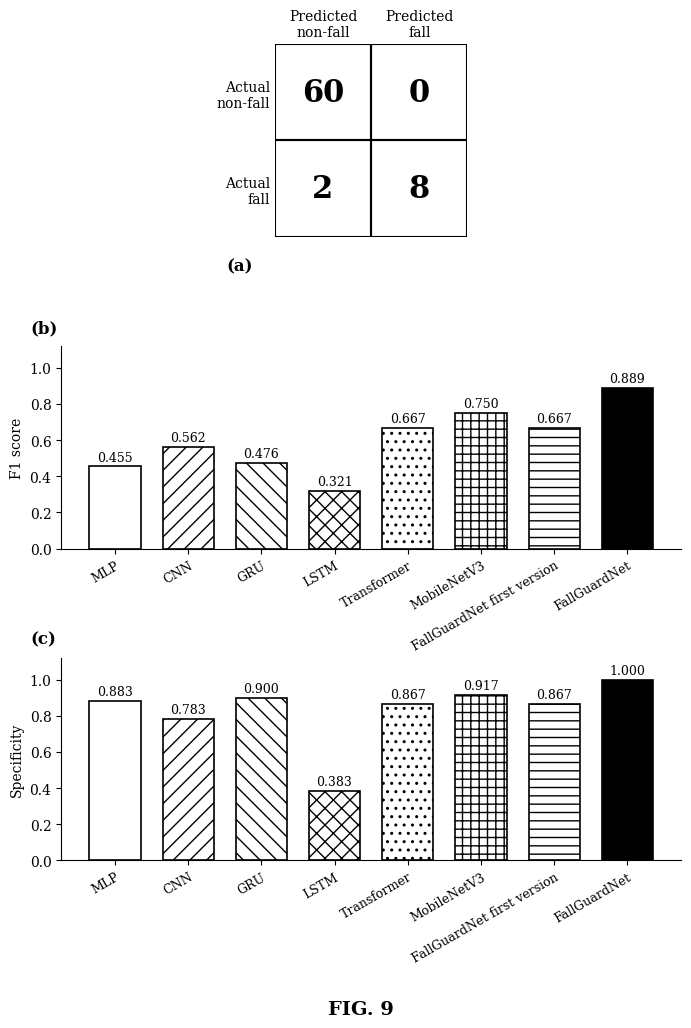

Source code (Python):
"""FIG. 9 for the Sannidhi provisional specification: black-and-white results figure.
Run:  python make_fig9.py        (needs matplotlib)
Output: FIG9_results.png (300 dpi) and FIG9_results.svg
"""
import matplotlib
matplotlib.use("Agg")
import matplotlib.pyplot as plt

plt.rcParams.update({"font.family": "serif", "font.serif": ["Times New Roman", "DejaVu Serif"], "font.size": 10})

models = ["MLP", "CNN", "GRU", "LSTM", "Transformer", "MobileNetV3", "FallGuardNet\nfirst version", "FallGuardNet"]
f1 = [0.455, 0.562, 0.476, 0.321, 0.667, 0.750, 0.667, 0.889]
spec = [0.883, 0.783, 0.900, 0.383, 0.867, 0.917, 0.867, 1.000]

fig = plt.figure(figsize=(8.0, 10.6), facecolor="white")
gs = fig.add_gridspec(3, 1, height_ratios=[1.0, 1.05, 1.05], hspace=0.55)

# (a) confusion matrix
ax = fig.add_subplot(gs[0])
cm = [[60, 0], [2, 8]]
ax.set_xlim(0, 2); ax.set_ylim(0, 2)
for r in range(2):
    for c in range(2):
        ax.add_patch(plt.Rectangle((c, 1 - r), 1, 1, fill=False, ec="black", lw=1.5))
        ax.text(c + 0.5, 1.5 - r, str(cm[r][c]), ha="center", va="center", fontsize=22, fontweight="bold")
ax.set_xticks([0.5, 1.5]); ax.set_xticklabels(["Predicted\nnon-fall", "Predicted\nfall"])
ax.set_yticks([1.5, 0.5]); ax.set_yticklabels(["Actual\nnon-fall", "Actual\nfall"])
ax.xaxis.tick_top()
for s in ax.spines.values():
    s.set_visible(False)
ax.tick_params(length=0)
ax.set_aspect("equal")
ax.text(-0.5, -0.35, "(a)", fontsize=12, fontweight="bold", transform=ax.transData)

def bars(ax, vals, label, tag):
    hatches = ["", "//", "\\\\", "xx", "..", "++", "--", ""]
    x = range(len(models))
    for i, v in enumerate(vals):
        last = i == len(vals) - 1
        ax.bar(i, v, width=0.7, fill=last, facecolor="black" if last else "white", edgecolor="black",
               hatch=None if last else hatches[i % len(hatches)], lw=1.2)
        ax.text(i, v + 0.015, f"{v:.3f}", ha="center", va="bottom", fontsize=9)
    ax.set_xticks(list(x))
    ax.set_xticklabels([m.replace("\n", " ") for m in models], fontsize=9, rotation=30, ha="right", rotation_mode="anchor")
    ax.set_ylim(0, 1.12); ax.set_ylabel(label)
    ax.spines["top"].set_visible(False); ax.spines["right"].set_visible(False)
    ax.text(-0.05, 1.07, tag, transform=ax.transAxes, fontsize=12, fontweight="bold")

bars(fig.add_subplot(gs[1]), f1, "F1 score", "(b)")
bars(fig.add_subplot(gs[2]), spec, "Specificity", "(c)")

fig.text(0.5, -0.035, "FIG. 9", ha="center", fontsize=14, fontweight="bold")
fig.savefig("FIG9_results.png", dpi=300, facecolor="white", bbox_inches="tight")
fig.savefig("FIG9_results.svg", facecolor="white", bbox_inches="tight")
print("saved")
